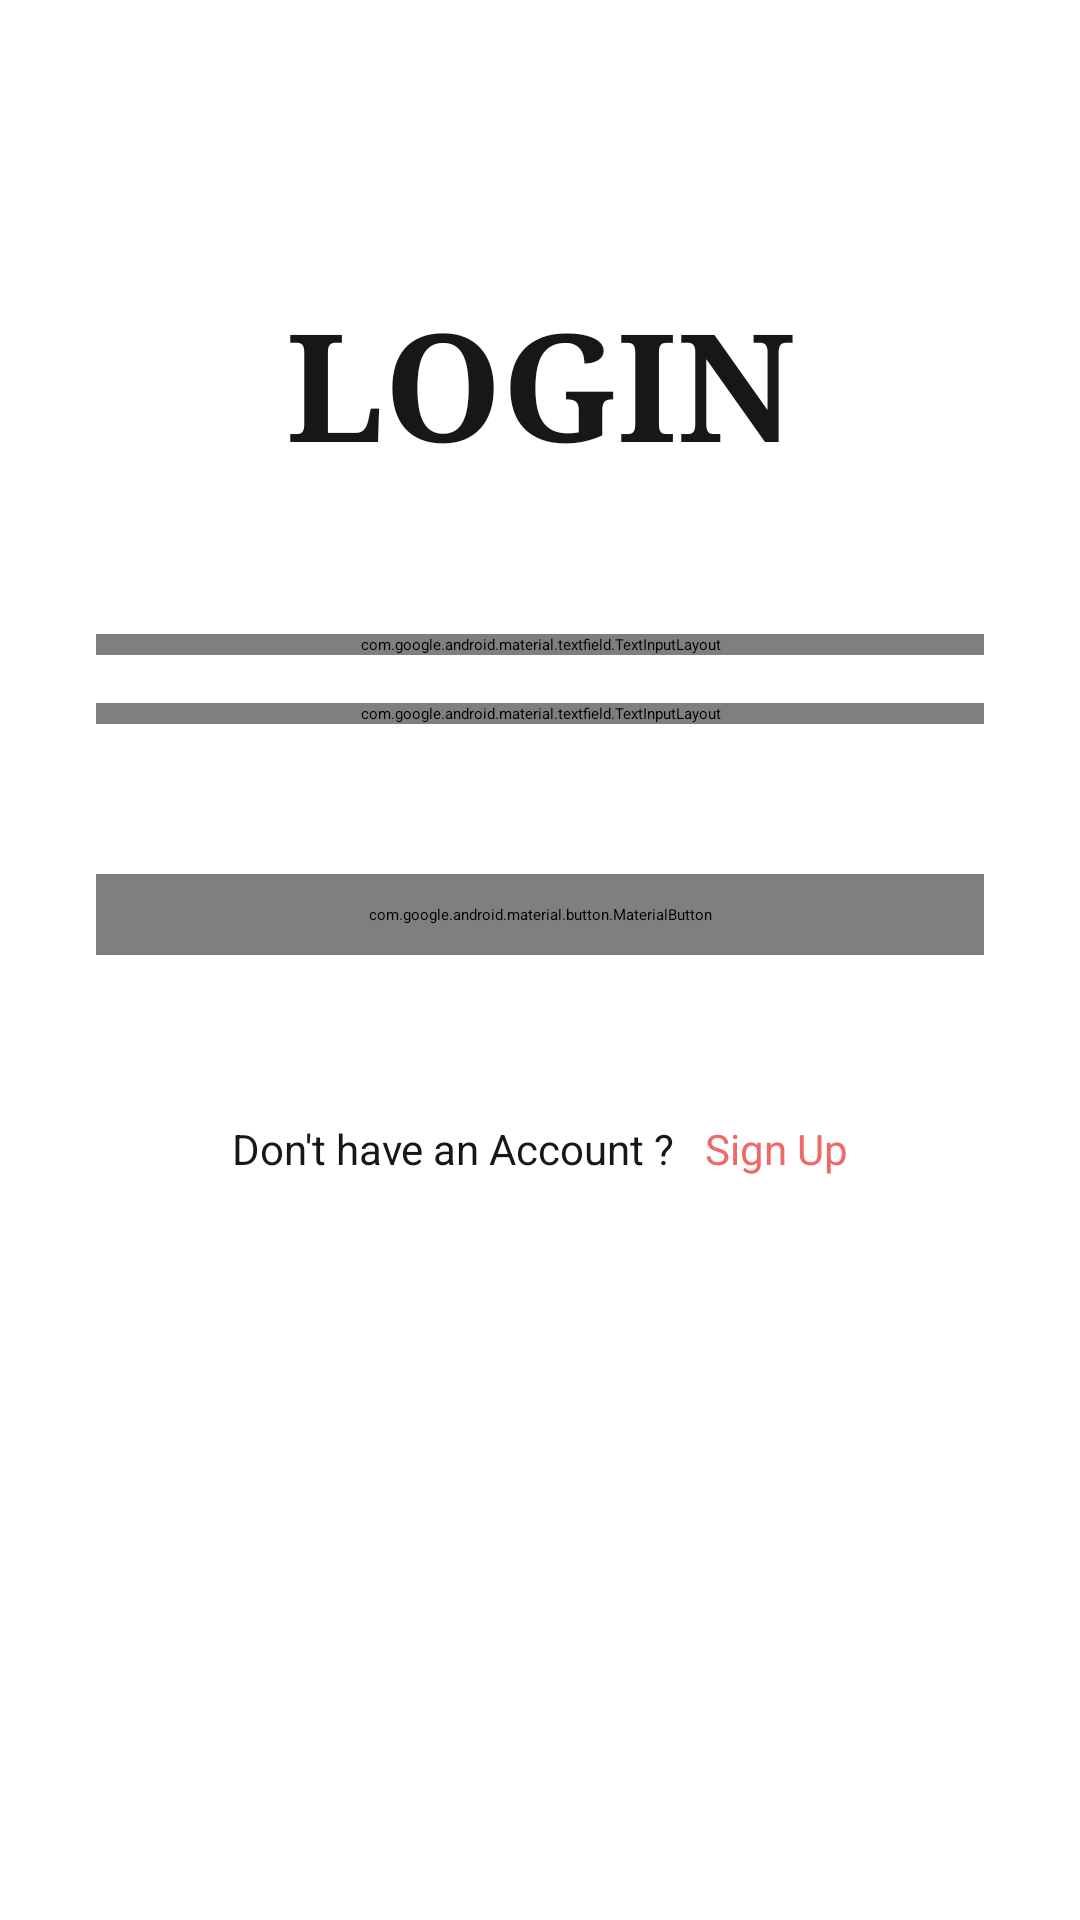

Here is an Android app screen rendered from its layout file. Give the layout XML and the strings, colors and styles it references.
<!-- AndroidManifest.xml: application theme Theme.Activity -->
<!-- res/layout/activity_login.xml -->
<?xml version="1.0" encoding="utf-8"?>
<ScrollView xmlns:android="http://schemas.android.com/apk/res/android"
    xmlns:app="http://schemas.android.com/apk/res-auto"
    xmlns:tools="http://schemas.android.com/tools"
    android:layout_width="match_parent"
    android:layout_height="match_parent"
    tools:context=".login">

    <LinearLayout
        android:layout_width="match_parent"
        android:layout_height="wrap_content"
        android:orientation="vertical"
        android:layout_marginStart="32dp"
        android:layout_marginTop="70dp"
        android:layout_marginEnd="32dp">

        <TextView
            android:layout_width="match_parent"
            android:layout_height="wrap_content"
            android:text="LOGIN"
            android:textAlignment="center"
            android:fontFamily="serif"
            android:textColor="@color/black"
            android:textStyle="bold"
            android:textSize="50sp"
            android:layout_marginTop="24dp"></TextView>

        <com.google.android.material.textfield.TextInputLayout
            style="@style/Widget.MaterialComponents.TextInputLayout.OutlinedBox"
            android:layout_width="match_parent"
            android:layout_height="wrap_content"
            android:hint="Email"
            android:layout_marginTop="50dp"
            android:textColorHint="@color/black"
            app:boxStrokeColor="@color/black">

            <com.google.android.material.textfield.TextInputEditText
                android:id="@+id/txtEmail"
                style="@style/Widget.MaterialComponents.TextInputLayout.OutlinedBox"
                android:layout_width="match_parent"
                android:layout_height="wrap_content"
                android:textColor="@color/black"
                android:inputType="textEmailAddress"
                android:singleLine="true">

            </com.google.android.material.textfield.TextInputEditText>

        </com.google.android.material.textfield.TextInputLayout>

        <com.google.android.material.textfield.TextInputLayout
            style="@style/Widget.MaterialComponents.TextInputLayout.OutlinedBox"
            android:layout_width="match_parent"
            android:layout_height="wrap_content"
            android:hint="Password"
            app:passwordToggleEnabled="true"
            android:layout_marginTop="16dp"
            android:textColorHint="@color/black"
            app:boxStrokeColor="@color/black">

            <com.google.android.material.textfield.TextInputEditText
                android:id="@+id/txtPassword"
                style="@style/Widget.MaterialComponents.TextInputLayout.OutlinedBox"
                android:layout_width="match_parent"
                android:layout_height="wrap_content"
                android:textColor="@color/black"
                android:inputType="textPassword"
                android:singleLine="true">

            </com.google.android.material.textfield.TextInputEditText>

        </com.google.android.material.textfield.TextInputLayout>

        <FrameLayout
            android:layout_width="match_parent"
            android:layout_height="wrap_content"
            android:layout_marginTop="50dp">

            <ProgressBar
                android:layout_width="50dp"
                android:layout_height="50dp"
                android:layout_gravity="center_horizontal"
                android:visibility="invisible">

            </ProgressBar>

            <com.google.android.material.button.MaterialButton
                android:id="@+id/btnSignIn"
                android:layout_width="match_parent"
                android:layout_height="wrap_content"
                android:background="@color/black"
                android:fontFamily="sans-serif"
                android:paddingStart="20dp"
                android:paddingEnd="20dp"
                android:paddingTop="10dp"
                android:paddingBottom="10dp"
                android:text="LOGIN"
                android:textSize="18dp"
                android:textStyle="bold"
                android:textColor="@color/black"
                app:cornerRadius="10dp">

            </com.google.android.material.button.MaterialButton>

        </FrameLayout>

        <LinearLayout
            android:layout_width="match_parent"
            android:layout_height="wrap_content"
            android:orientation="horizontal"
            android:layout_marginTop="32dp"
            android:gravity="center">

            <TextView
                android:layout_width="wrap_content"
                android:layout_height="wrap_content"
                android:text="Don't have an Account ?"
                android:textColor="@color/black"
                android:textSize="14sp">

            </TextView>

            <TextView
                android:id="@+id/txtSignUp"
                android:layout_width="wrap_content"
                android:layout_height="wrap_content"
                android:text="Sign Up"
                android:textColor="@color/red"
                android:layout_marginStart="10dp"
                android:textSize="14sp">

            </TextView>

        </LinearLayout>

    </LinearLayout>

</ScrollView>
<!-- resources referenced by this layout -->
<resources>
  <color name="black">#181717</color>
  <color name="red">#F16868</color>
</resources>
